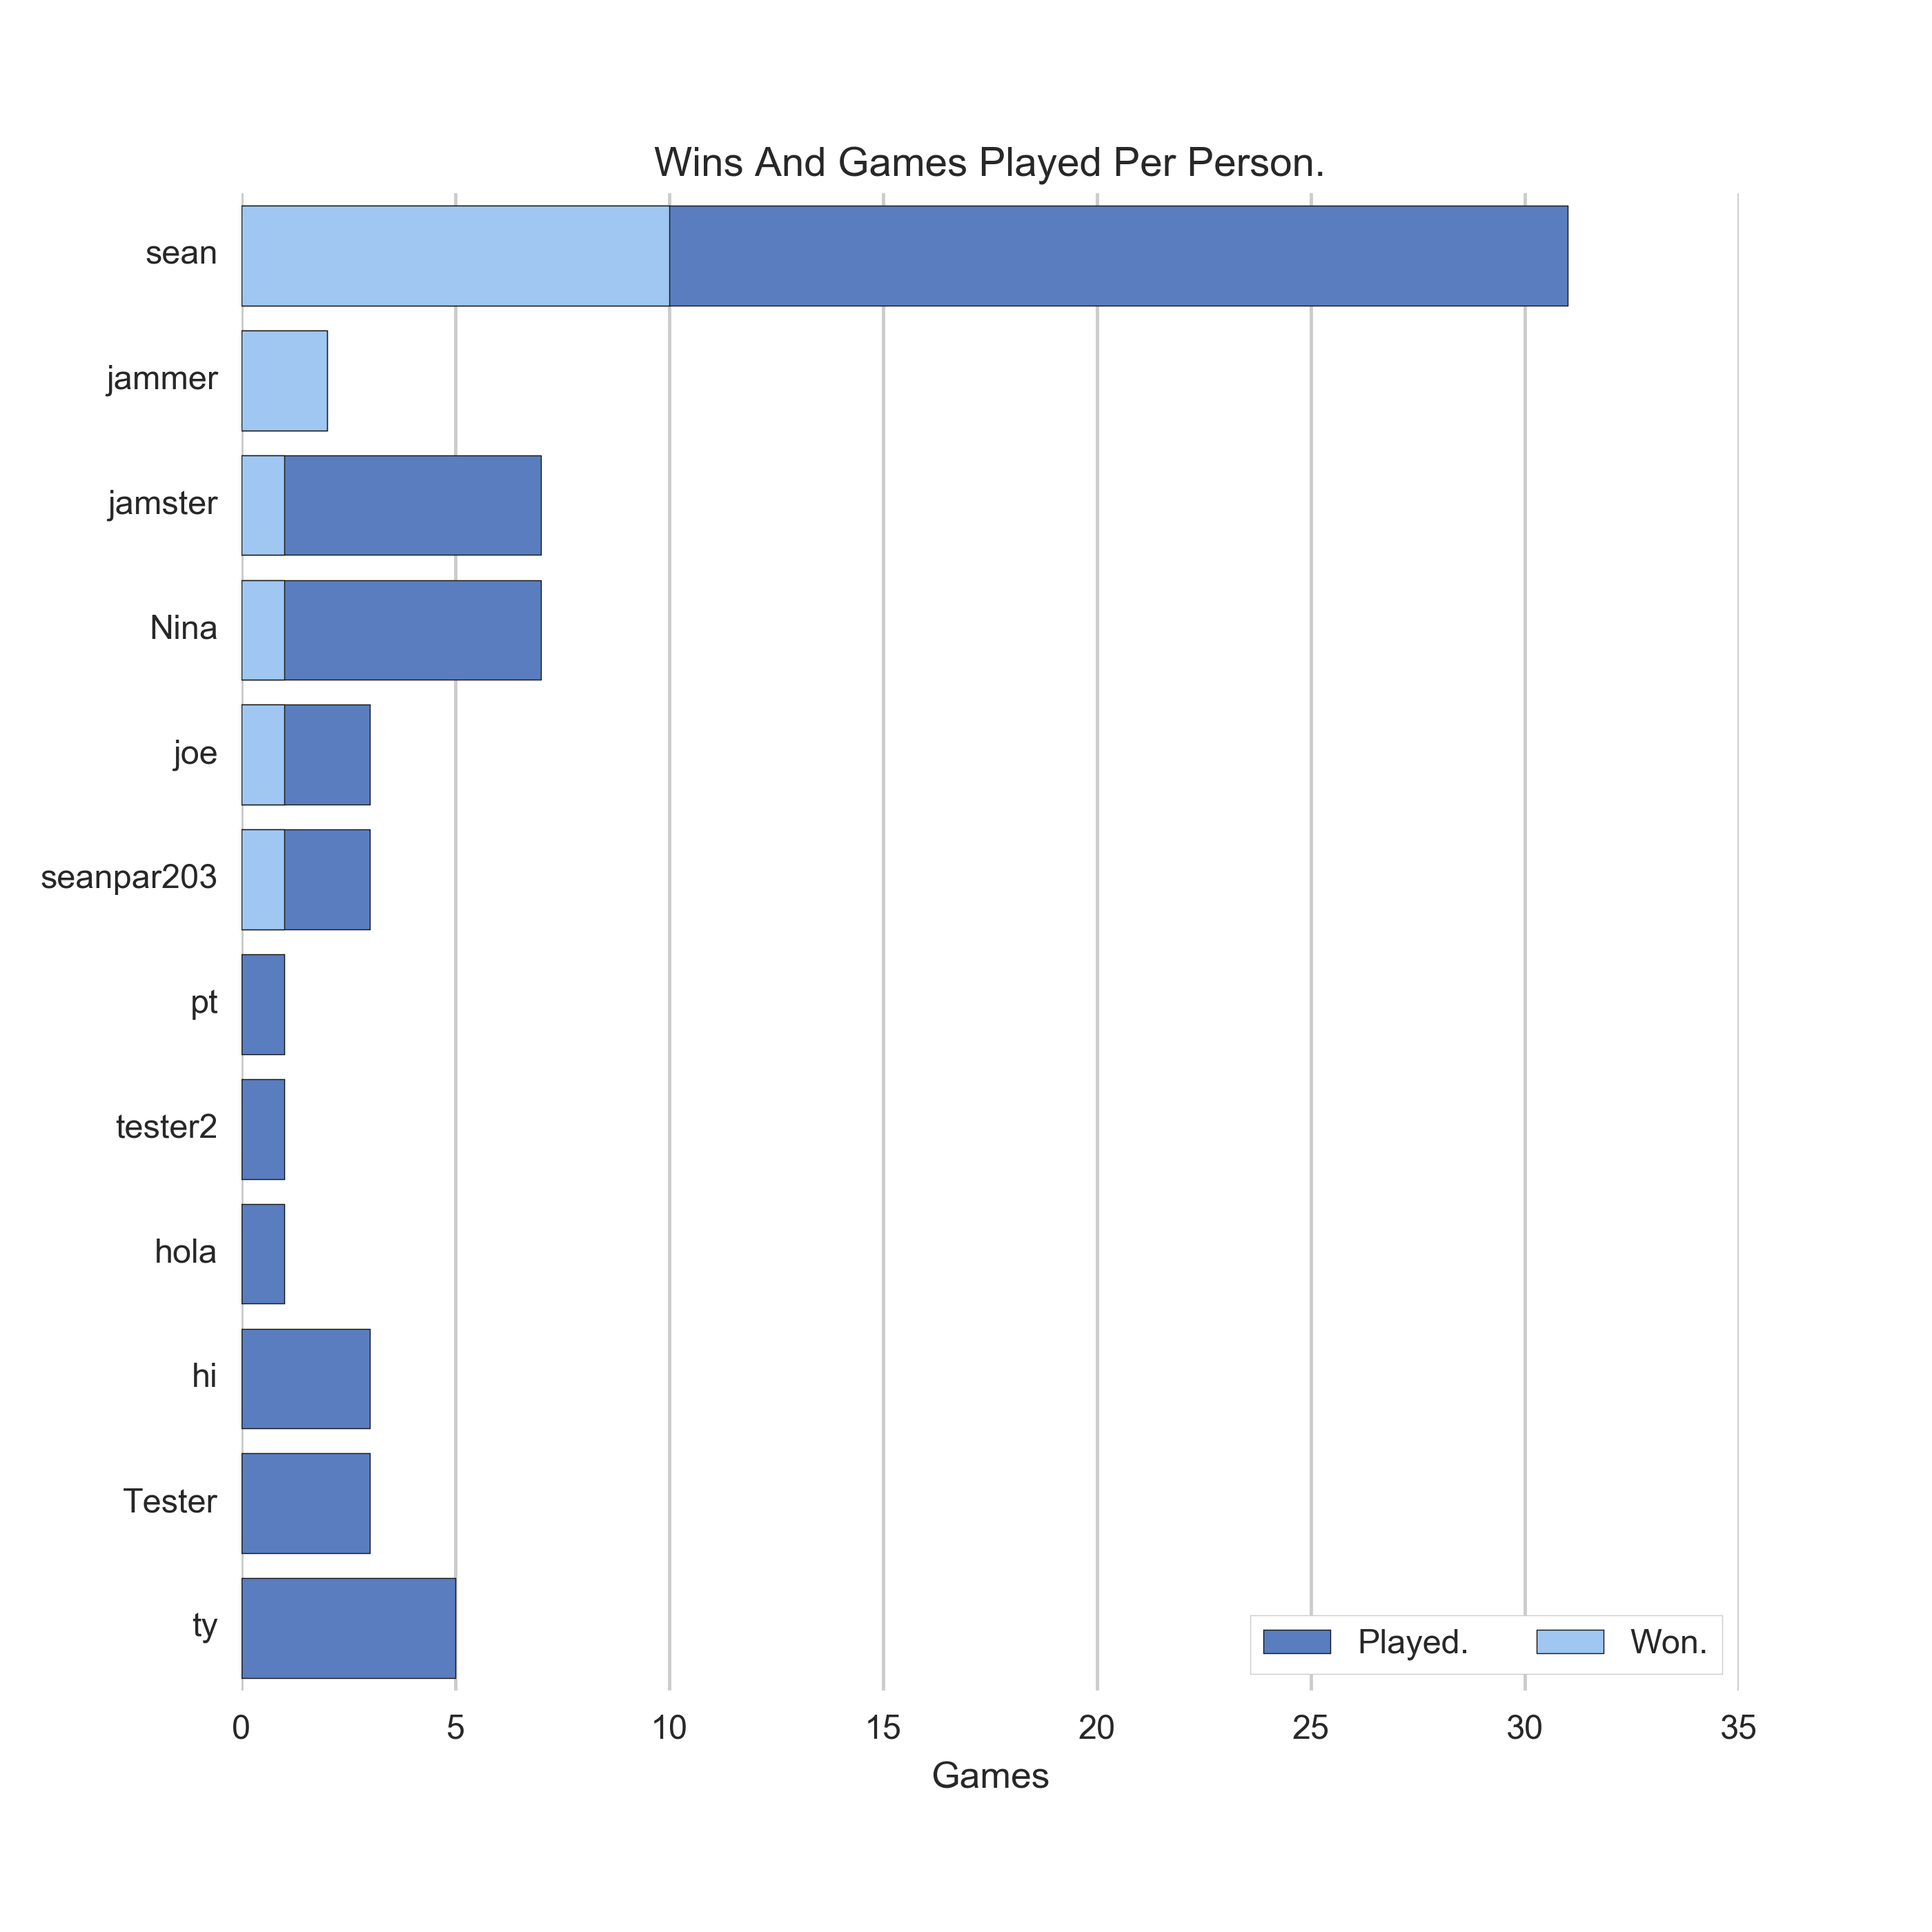

The Python source for this figure:
#!/usr/bin/python
# -*- coding: utf-8 -*-

import os

# Data Analysis Modules.

import pandas as pd
import seaborn as sns

# Database(SQL) Modules.

from sqlalchemy import Table, select, MetaData, create_engine

from sqlalchemy.engine import Connection
from sqlalchemy.sql import func, desc, case, cast
from sqlalchemy.sql.expression import join

# In[11]:

# Build up path from private variables.

DB_CRED = os.environ['DB_CRED']
DB_PATH = os.environ['DB_PATH']
DB_FULL = 'postgres://{cred}@{path}'.format(cred=DB_CRED, path=DB_PATH)

# Create engine & MetaData

db = create_engine(DB_FULL)
metadata = MetaData()

# Start table variables with capitals to prevent overwrite.

Game = Table('game', metadata, autoload=True, autoload_with=db)
Coord = Table('coord', metadata, autoload=True, autoload_with=db)
Account = Table('account', metadata, autoload=True, autoload_with=db)

# - Game Columns   : ['game.id', 'game.won', 'game.account_id']
# - Coord Columns  : ['coord.id', 'coord.cpu_coords', 'coord.acc_coords', 'coord.game_id']
# - Account Columns: ['account.id', 'account.user_name']

# Create common variables.

# Informative Columns.

Game_won = Game.columns.won.label('Won')
Account_un = Account.columns.user_name.label('User')

# Unique Identifiers.

Account_id = Account.columns.id
Game_account_id = Game.columns.account_id

# Joins

Account_game = join(Account, Game, Account_id == Game_Account_id)

# Create temp connection.

conn = db.connect()

# SELECT account.user_name as "User",
# SUM(CASE WHEN game.won = 't' THEN 1 ELSE 0 END) as "Won",
# SUM(CASE WHEN game.won = 'f' THEN 1 ELSE 0 END) as "Lost"
# FROM account
#   INNER JOIN game on account.id = game.account_id
#   GROUP BY account.user_name;

# Get user names.

stmt = select([
    Account_un, 
    func.sum(case([(Game_won == True, 1)], else_=0)).label('Won'), 
    func.sum(case([(Game_won == False, 1)], else_=0)).label('Lost'),
    func.count(Game_won).label('Played')
    ]).select_from(Account_game).group_by(Account_un)

# Run Query.

results = db.execute(stmt).fetchall()

# Close & remove connection.

conn.close()
db.dispose()

# Create DataFrame.

df = pd.DataFrame(data=results, columns=results[0].keys())
print(df.head())


# Organize Data

df.set_index('User', inplace=True)
df.sort_values('Won', ascending=False, inplace=True)


# Print top 5 winners.

print(df['Won'].head(5))


# Print top 5 losers.

print(df.sort_values('Lost', ascending=False)['Lost'].head(5))


# Create bargraph.

# Init matplotlib subplot.
fig, ax = plt.subplots(figsize=(8, 8))

# Plot total uer plays.
sns.set_color_codes('muted')
sns.barplot(x='Played', y=df.index.tolist(), data=df, label='Played.', color='b')

# Plot total user wins.

sns.set_color_codes('pastel')
sns.barplot(x='Won', y=df.index.tolist(), data=df, label='Won.', color='b')

# Set Informative.

ax.legend(ncol=2, loc=0, frameon=True)
ax.set_xlabel('Games')
ax.set_title('Wins And Games Played Per Person.')

sns.despine(left=True, bottom=True)

fig.savefig('user_wins.png', dpi=200)


# Create Jointplot.
sns_plot = sns.jointplot(x='Played', y='Won', data=df)
sns.plt.show()

sns_plot.savefig('user_wins_joint.png', dpi=350)